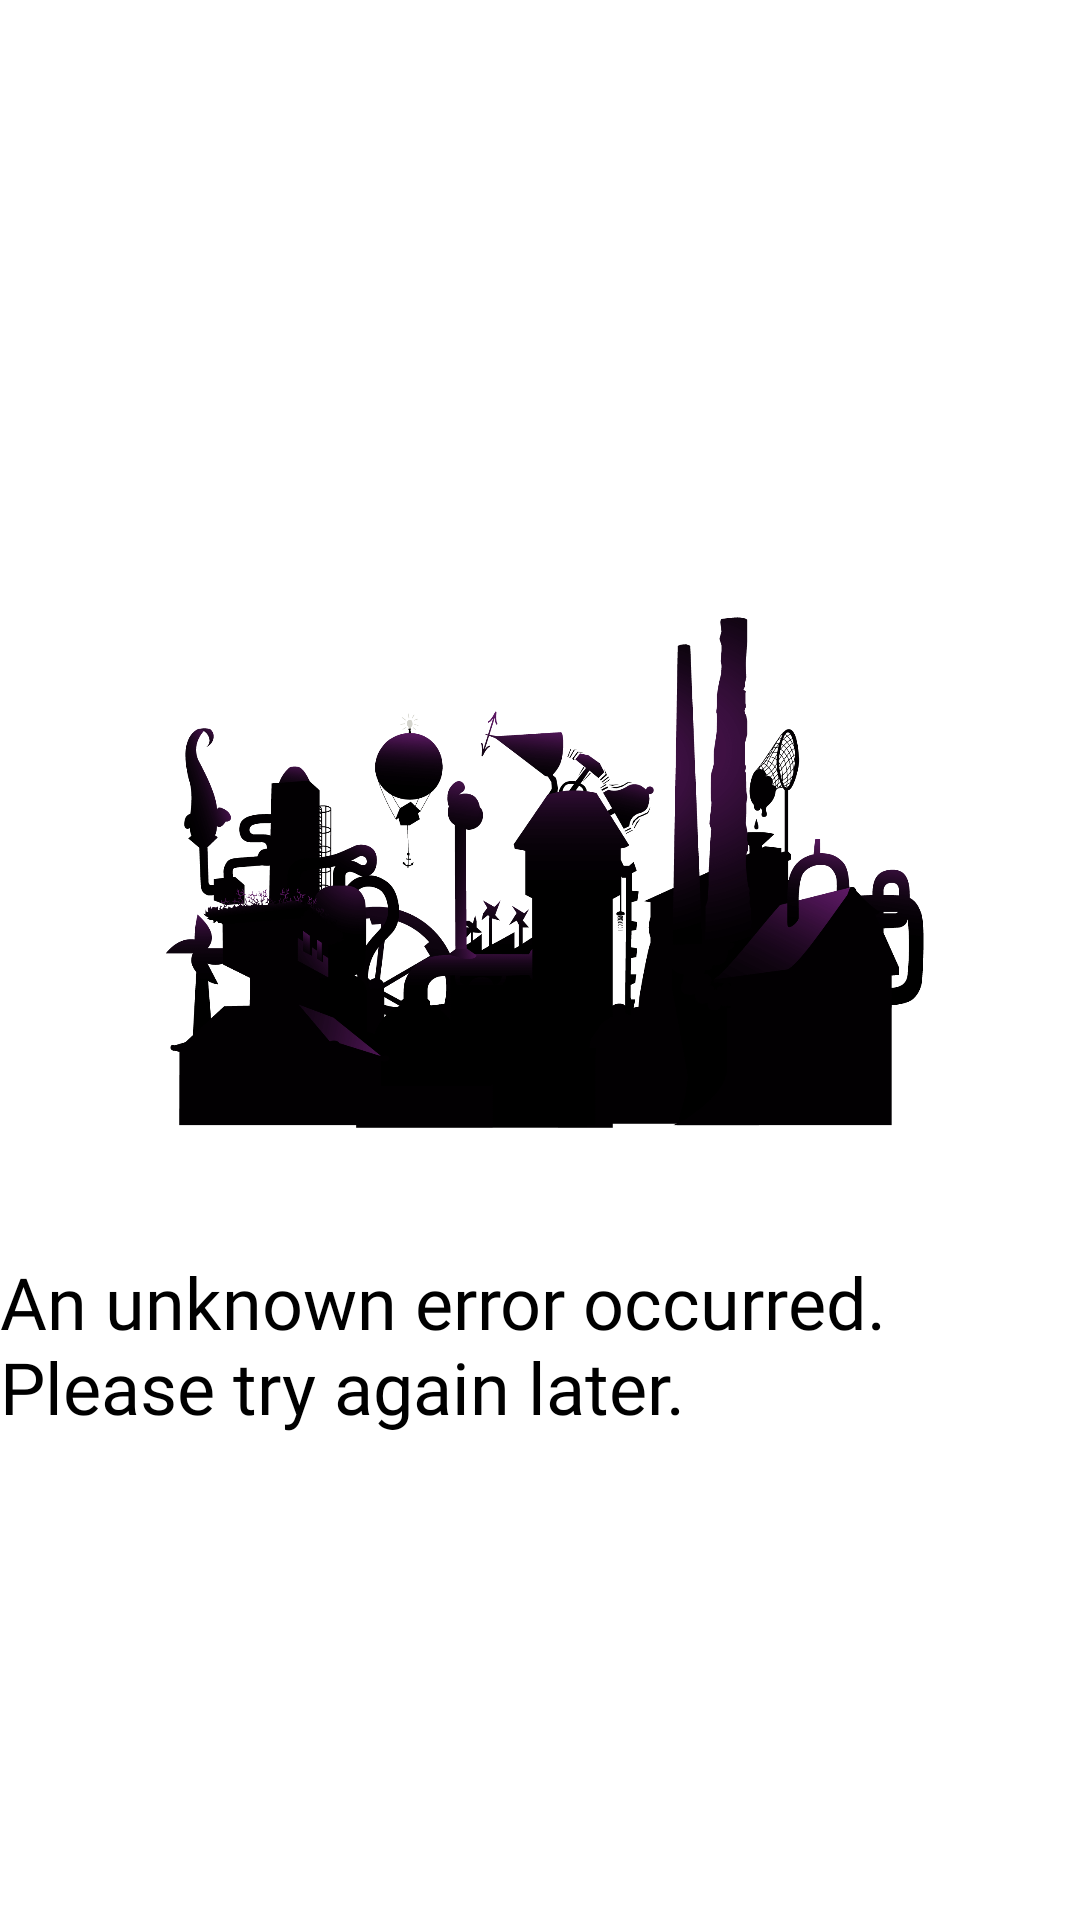

Layout XML and referenced resources for this Android screen:
<!-- AndroidManifest.xml: application theme Theme.WonkaInc -->
<!-- res/layout/layout_error.xml -->
<?xml version="1.0" encoding="utf-8"?>
<LinearLayout xmlns:android="http://schemas.android.com/apk/res/android"
    xmlns:app="http://schemas.android.com/apk/res-auto"
    android:id="@+id/cl_error_container"
    android:orientation="vertical"
    android:gravity="center"
    android:layout_width="match_parent"
    android:layout_height="match_parent">

    <ImageView
        android:id="@+id/iv_factory_wonka"
        android:layout_width="256dp"
        android:layout_height="256dp"
        android:scaleType="centerInside"
        android:src="@drawable/factory_wonka_shadow"
        app:layout_constraintBottom_toTopOf="@id/tv_error_message"
        app:layout_constraintEnd_toEndOf="parent"
        app:layout_constraintStart_toStartOf="parent"
        app:layout_constraintTop_toTopOf="parent"
        app:layout_constraintVertical_chainStyle="packed" />

    <TextView
        android:id="@+id/tv_error_message"
        android:layout_width="wrap_content"
        android:layout_height="wrap_content"
        android:fontFamily="@font/emilys_candy_regular"
        android:text="@string/unknow_error_message"
        android:textColor="@color/black"
        android:textSize="24sp" />

</LinearLayout>
<!-- resources referenced by this layout -->
<resources>
  <color name="black">#FF000000</color>
  <!-- drawable factory_wonka_shadow: png bitmap (drawable, 71005 bytes) -->
  <string name="unknow_error_message">An unknown error occurred. Please try again later.</string>
  <style name="Theme.WonkaInc" parent="Theme.MaterialComponents.DayNight.NoActionBar">
          
          <item name="colorPrimary">@color/purpleAccent</item>
          <item name="colorPrimaryVariant">@color/purple_700</item>
          <item name="colorOnPrimary">@color/white</item>
          
          <item name="colorSecondary">@color/teal_200</item>
          <item name="colorSecondaryVariant">@color/teal_700</item>
          <item name="colorOnSecondary">@color/black</item>
          
          <item name="android:statusBarColor">?attr/colorPrimaryVariant</item>
          
      </style>
  <color name="purpleAccent">#561653</color>
  <color name="purple_700">#FF3700B3</color>
  <color name="white">#FFFFFFFF</color>
  <color name="teal_200">#FF03DAC5</color>
  <color name="teal_700">#FF018786</color>
</resources>
